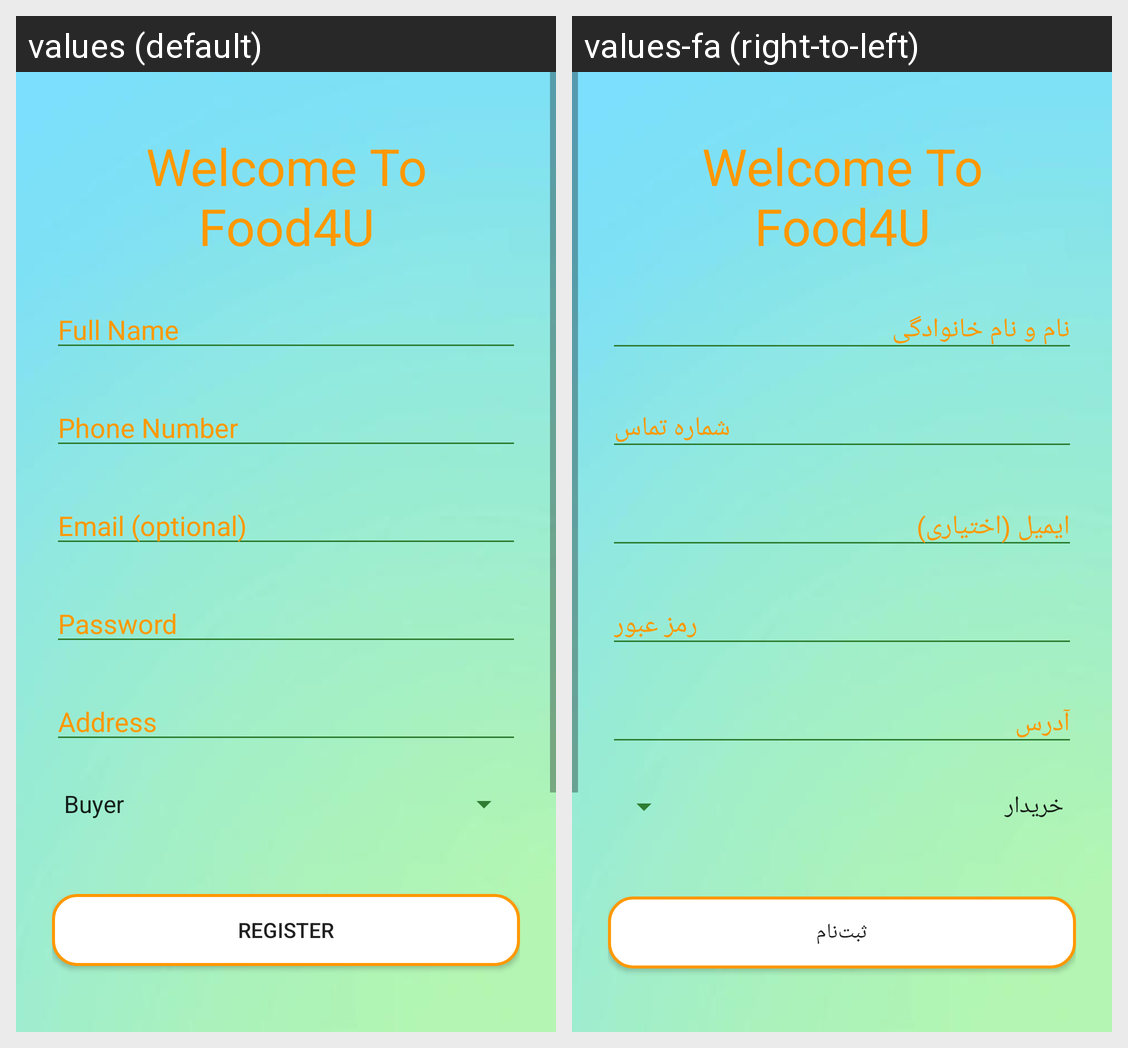

Locale-by-locale string values for the Android screen shown in this grid:
Android screen res/layout/activity_register.xml rendered under 2 locales, left to right: values (default), values-fa (right-to-left). Device: Nexus 5 (rendered at 1080×1920; each locale shown at half size, 540×960, under a caption strip naming it); theme Theme.FoodApp.
Strings drawn on this screen, with the default value and each locale's value (text and hints the layout hard-codes, and strings that could not be matched under every locale, appear in the picture but are not listed):

full_name
  values: Full Name
  values-fa: نام و نام خانوادگی

phone
  values: Phone Number
  values-fa: شماره تماس

email
  values: Email (optional)
  values-fa: ایمیل (اختیاری)

password
  values: Password
  values-fa: رمز عبور

address
  values: Address
  values-fa: آدرس

register
  values: Register
  values-fa: ثبت‌نام
